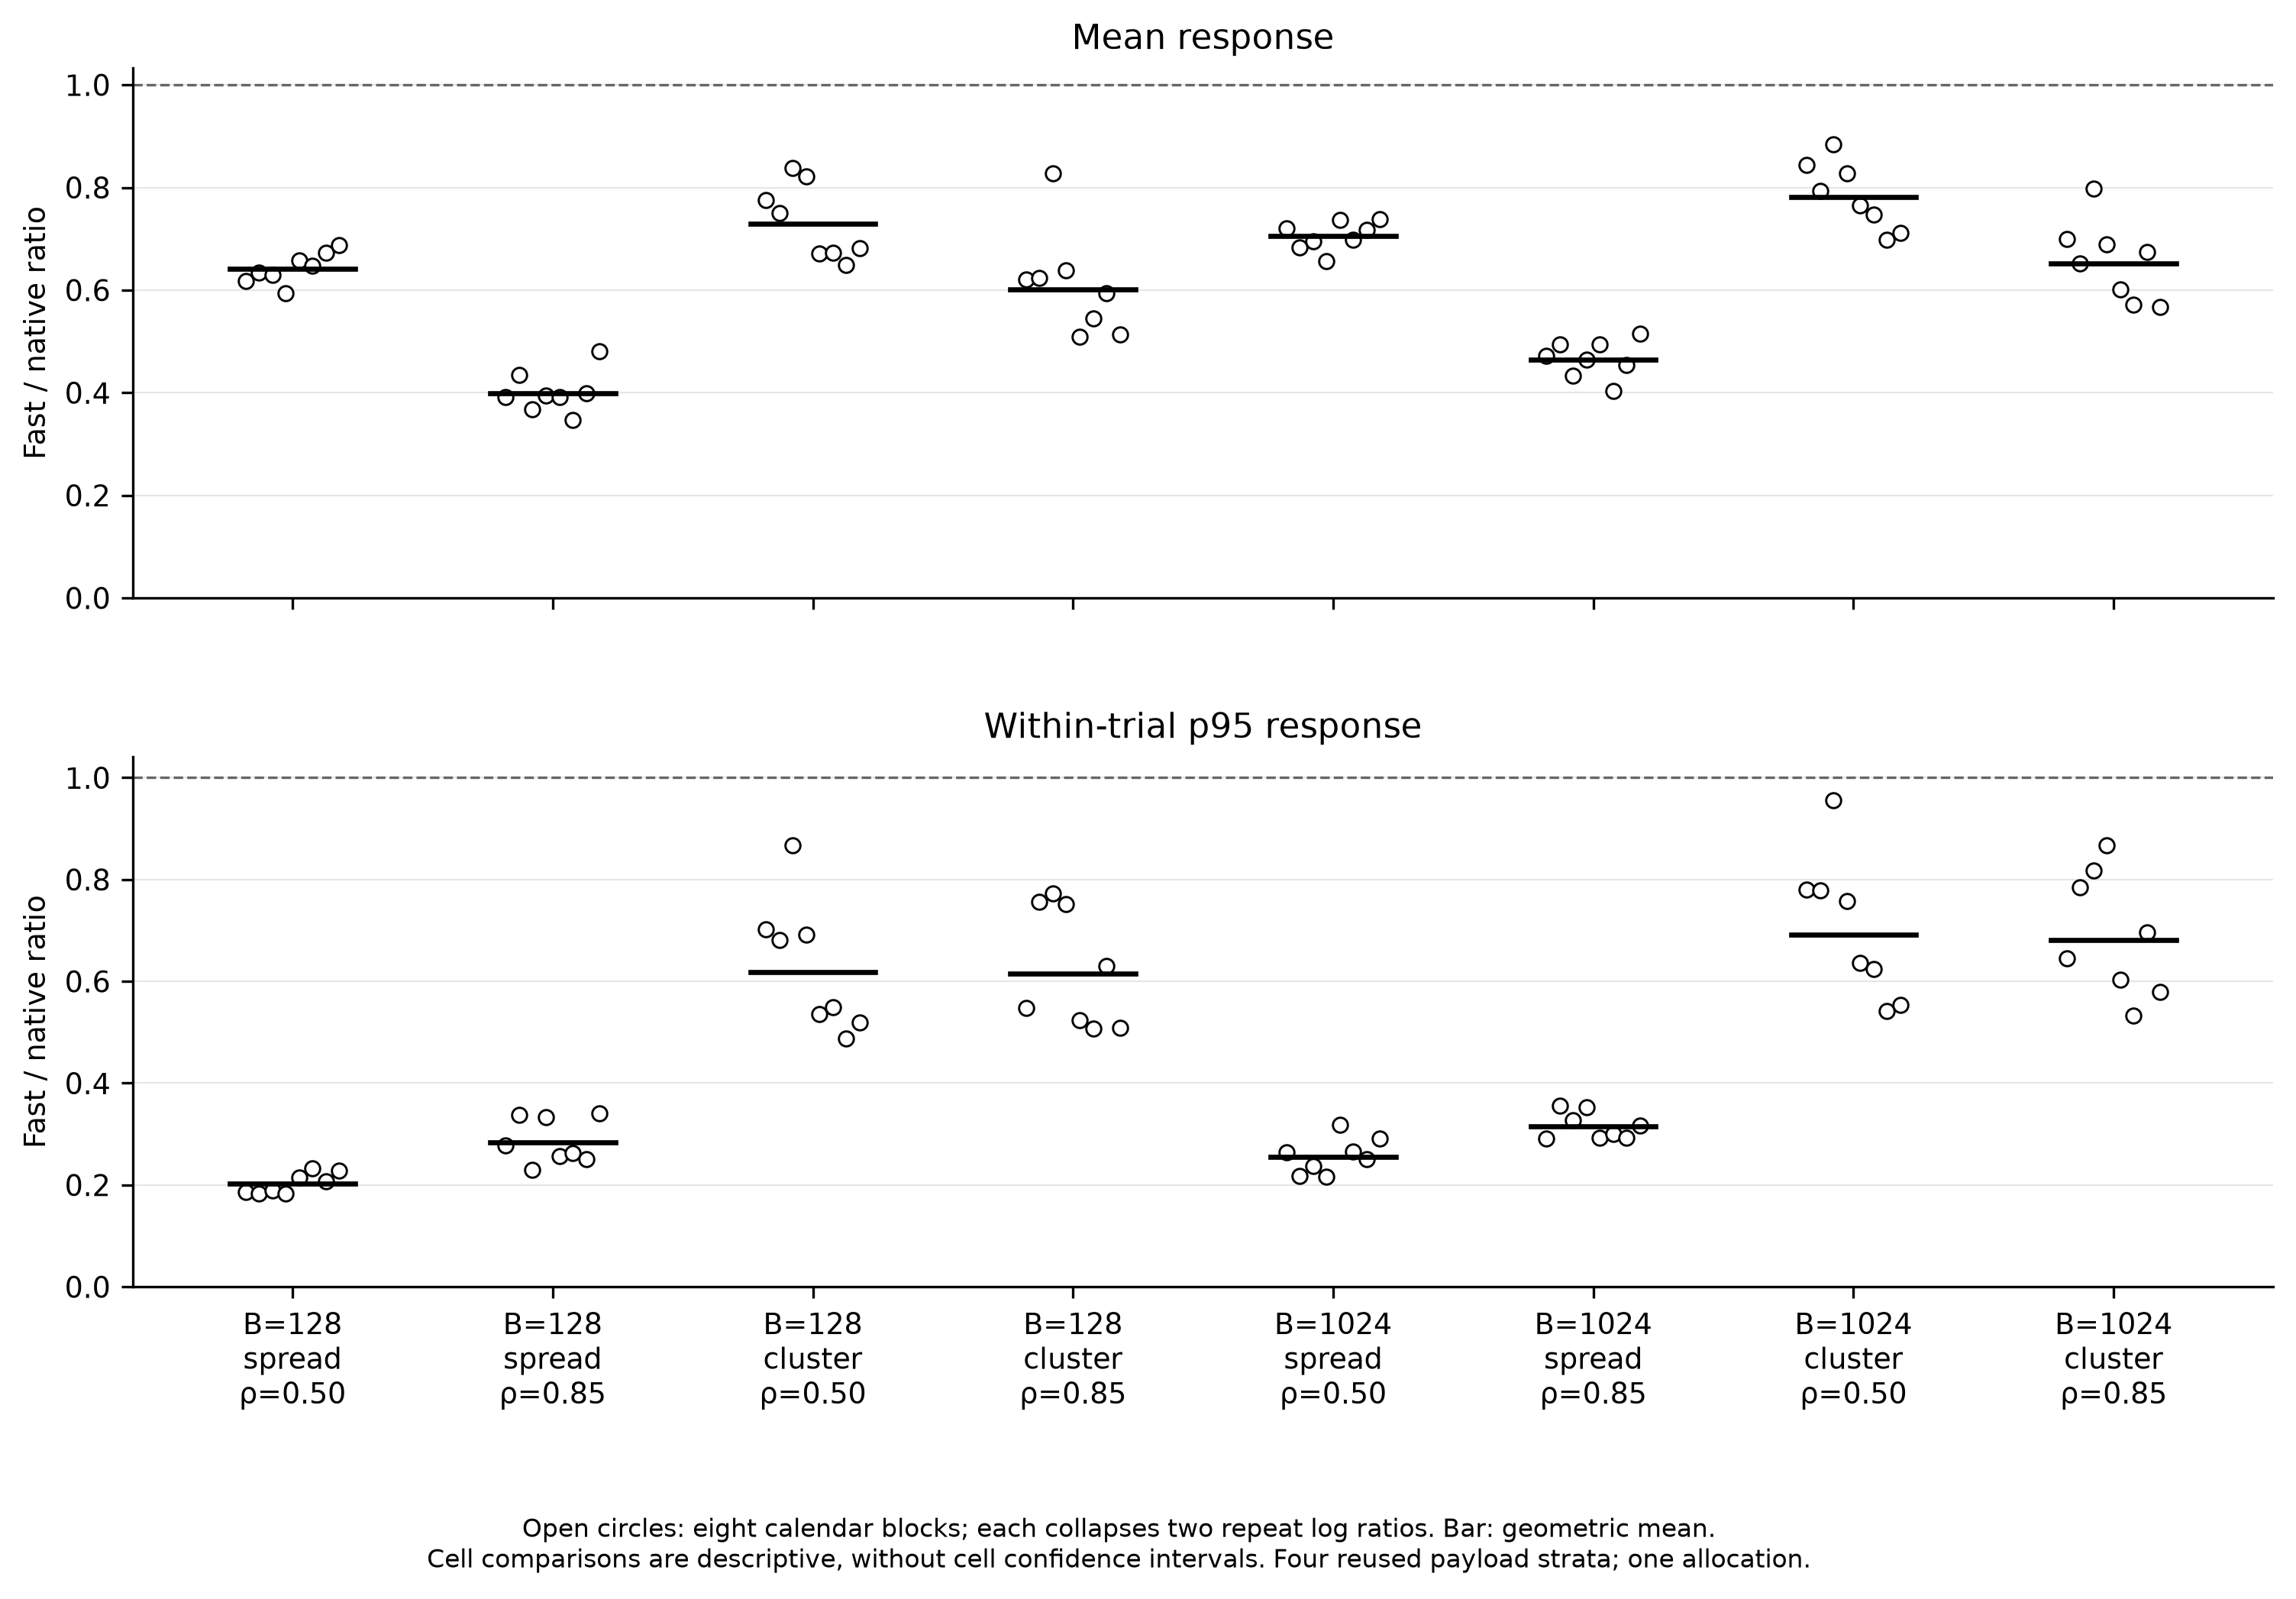

Source data for this figure (header and first rows):
arrival_block_id, block_id, regime, batch_tokens, pattern, rho, response_mean_ns_fast_over_native, response_p95_ns_fast_over_native, service_mean_ns_fast_over_native
arrival-fresh-01, opt-pilot-01, domain0, 128, spread, 0.5, 0.6175, 0.1861, 0.8728
arrival-fresh-02, opt-pilot-01, domain1, 128, spread, 0.5, 0.6347, 0.1839, 0.8809
arrival-fresh-03, opt-pilot-02, domain0, 128, spread, 0.5, 0.6302, 0.1887, 0.8663
arrival-fresh-04, opt-pilot-02, domain1, 128, spread, 0.5, 0.5944, 0.1834, 0.8708
arrival-fresh-05, opt-pilot-01, domain0, 128, spread, 0.5, 0.6576, 0.2142, 0.8612
arrival-fresh-06, opt-pilot-01, domain1, 128, spread, 0.5, 0.6472, 0.2333, 0.8806
arrival-fresh-07, opt-pilot-02, domain0, 128, spread, 0.5, 0.6731, 0.2065, 0.8743
arrival-fresh-08, opt-pilot-02, domain1, 128, spread, 0.5, 0.6875, 0.2276, 0.8849
arrival-fresh-01, opt-pilot-01, domain0, 128, spread, 0.85, 0.3915, 0.2778, 0.8751
arrival-fresh-02, opt-pilot-01, domain1, 128, spread, 0.85, 0.435, 0.3378, 0.8837
arrival-fresh-03, opt-pilot-02, domain0, 128, spread, 0.85, 0.3676, 0.2302, 0.8597
arrival-fresh-04, opt-pilot-02, domain1, 128, spread, 0.85, 0.3949, 0.3332, 0.8796
arrival-fresh-05, opt-pilot-01, domain0, 128, spread, 0.85, 0.3918, 0.2573, 0.8655
arrival-fresh-06, opt-pilot-01, domain1, 128, spread, 0.85, 0.3465, 0.2628, 0.8726
arrival-fresh-07, opt-pilot-02, domain0, 128, spread, 0.85, 0.3984, 0.2512, 0.8681
arrival-fresh-08, opt-pilot-02, domain1, 128, spread, 0.85, 0.481, 0.3403, 0.8844
arrival-fresh-01, opt-pilot-01, domain0, 128, cluster, 0.5, 0.776, 0.7024, 0.869
arrival-fresh-02, opt-pilot-01, domain1, 128, cluster, 0.5, 0.7509, 0.6805, 0.8748
arrival-fresh-03, opt-pilot-02, domain0, 128, cluster, 0.5, 0.8376, 0.8668, 0.8759
arrival-fresh-04, opt-pilot-02, domain1, 128, cluster, 0.5, 0.8212, 0.6917, 0.8779
arrival-fresh-05, opt-pilot-01, domain0, 128, cluster, 0.5, 0.6711, 0.5353, 0.8729
arrival-fresh-06, opt-pilot-01, domain1, 128, cluster, 0.5, 0.6729, 0.5492, 0.8649
arrival-fresh-07, opt-pilot-02, domain0, 128, cluster, 0.5, 0.6492, 0.487, 0.8703
arrival-fresh-08, opt-pilot-02, domain1, 128, cluster, 0.5, 0.6815, 0.5192, 0.894
arrival-fresh-01, opt-pilot-01, domain0, 128, cluster, 0.85, 0.6199, 0.5475, 0.8584
arrival-fresh-02, opt-pilot-01, domain1, 128, cluster, 0.85, 0.623, 0.7565, 0.8814
arrival-fresh-03, opt-pilot-02, domain0, 128, cluster, 0.85, 0.8269, 0.7729, 0.8747
arrival-fresh-04, opt-pilot-02, domain1, 128, cluster, 0.85, 0.6382, 0.7513, 0.8702
arrival-fresh-05, opt-pilot-01, domain0, 128, cluster, 0.85, 0.5087, 0.5238, 0.867
arrival-fresh-06, opt-pilot-01, domain1, 128, cluster, 0.85, 0.545, 0.5065, 0.8802
arrival-fresh-07, opt-pilot-02, domain0, 128, cluster, 0.85, 0.5945, 0.6298, 0.8548
arrival-fresh-08, opt-pilot-02, domain1, 128, cluster, 0.85, 0.5136, 0.5094, 0.8733
arrival-fresh-01, opt-pilot-01, domain0, 1024, spread, 0.5, 0.7203, 0.2643, 0.9044
arrival-fresh-02, opt-pilot-01, domain1, 1024, spread, 0.5, 0.6826, 0.2174, 0.894
arrival-fresh-03, opt-pilot-02, domain0, 1024, spread, 0.5, 0.695, 0.2376, 0.8865
arrival-fresh-04, opt-pilot-02, domain1, 1024, spread, 0.5, 0.657, 0.2158, 0.8888
arrival-fresh-05, opt-pilot-01, domain0, 1024, spread, 0.5, 0.7366, 0.3178, 0.8876
arrival-fresh-06, opt-pilot-01, domain1, 1024, spread, 0.5, 0.6984, 0.2658, 0.8933
arrival-fresh-07, opt-pilot-02, domain0, 1024, spread, 0.5, 0.7175, 0.2505, 0.8885
arrival-fresh-08, opt-pilot-02, domain1, 1024, spread, 0.5, 0.7384, 0.2918, 0.8998
arrival-fresh-01, opt-pilot-01, domain0, 1024, spread, 0.85, 0.4723, 0.291, 0.8872
arrival-fresh-02, opt-pilot-01, domain1, 1024, spread, 0.85, 0.4938, 0.3564, 0.8977
arrival-fresh-03, opt-pilot-02, domain0, 1024, spread, 0.85, 0.4333, 0.327, 0.8904
arrival-fresh-04, opt-pilot-02, domain1, 1024, spread, 0.85, 0.4639, 0.3523, 0.8966
arrival-fresh-05, opt-pilot-01, domain0, 1024, spread, 0.85, 0.4945, 0.2926, 0.8895
arrival-fresh-06, opt-pilot-01, domain1, 1024, spread, 0.85, 0.4029, 0.3, 0.9
arrival-fresh-07, opt-pilot-02, domain0, 1024, spread, 0.85, 0.4547, 0.2924, 0.8864
arrival-fresh-08, opt-pilot-02, domain1, 1024, spread, 0.85, 0.5146, 0.3168, 0.8932
arrival-fresh-01, opt-pilot-01, domain0, 1024, cluster, 0.5, 0.844, 0.78, 0.8932
arrival-fresh-02, opt-pilot-01, domain1, 1024, cluster, 0.5, 0.7938, 0.7784, 0.8904
arrival-fresh-03, opt-pilot-02, domain0, 1024, cluster, 0.5, 0.8841, 0.9563, 0.898
arrival-fresh-04, opt-pilot-02, domain1, 1024, cluster, 0.5, 0.8281, 0.758, 0.8959
arrival-fresh-05, opt-pilot-01, domain0, 1024, cluster, 0.5, 0.7655, 0.6357, 0.897
arrival-fresh-06, opt-pilot-01, domain1, 1024, cluster, 0.5, 0.747, 0.6248, 0.8886
arrival-fresh-07, opt-pilot-02, domain0, 1024, cluster, 0.5, 0.698, 0.5416, 0.8899
arrival-fresh-08, opt-pilot-02, domain1, 1024, cluster, 0.5, 0.7112, 0.5531, 0.8955
arrival-fresh-01, opt-pilot-01, domain0, 1024, cluster, 0.85, 0.6988, 0.6447, 0.8847
arrival-fresh-02, opt-pilot-01, domain1, 1024, cluster, 0.85, 0.6523, 0.7851, 0.8926
arrival-fresh-03, opt-pilot-02, domain0, 1024, cluster, 0.85, 0.7982, 0.817, 0.8869
arrival-fresh-04, opt-pilot-02, domain1, 1024, cluster, 0.85, 0.6885, 0.8667, 0.8889
... 4 more rows
